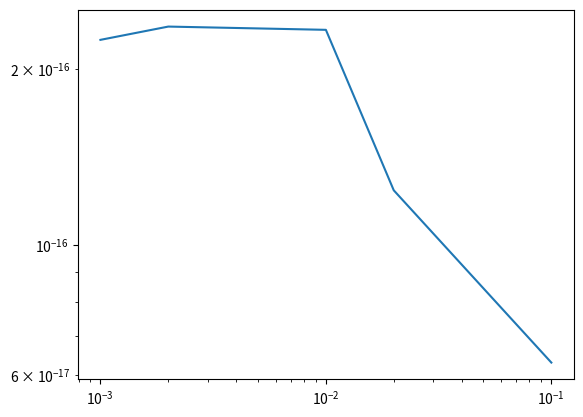

This chart was generated by the following Python code:
import matplotlib.pyplot as plt
import numpy as np

Ax = [0.1, 0.02,   0.01, 0.002,    0.001, ] #    
A = np.array([63, 124, 233 , 236,  224])*1e-18  # dm 0.1



plt.yscale('log')
plt.xscale('log')
plt.plot(Ax, A)
plt.show()

